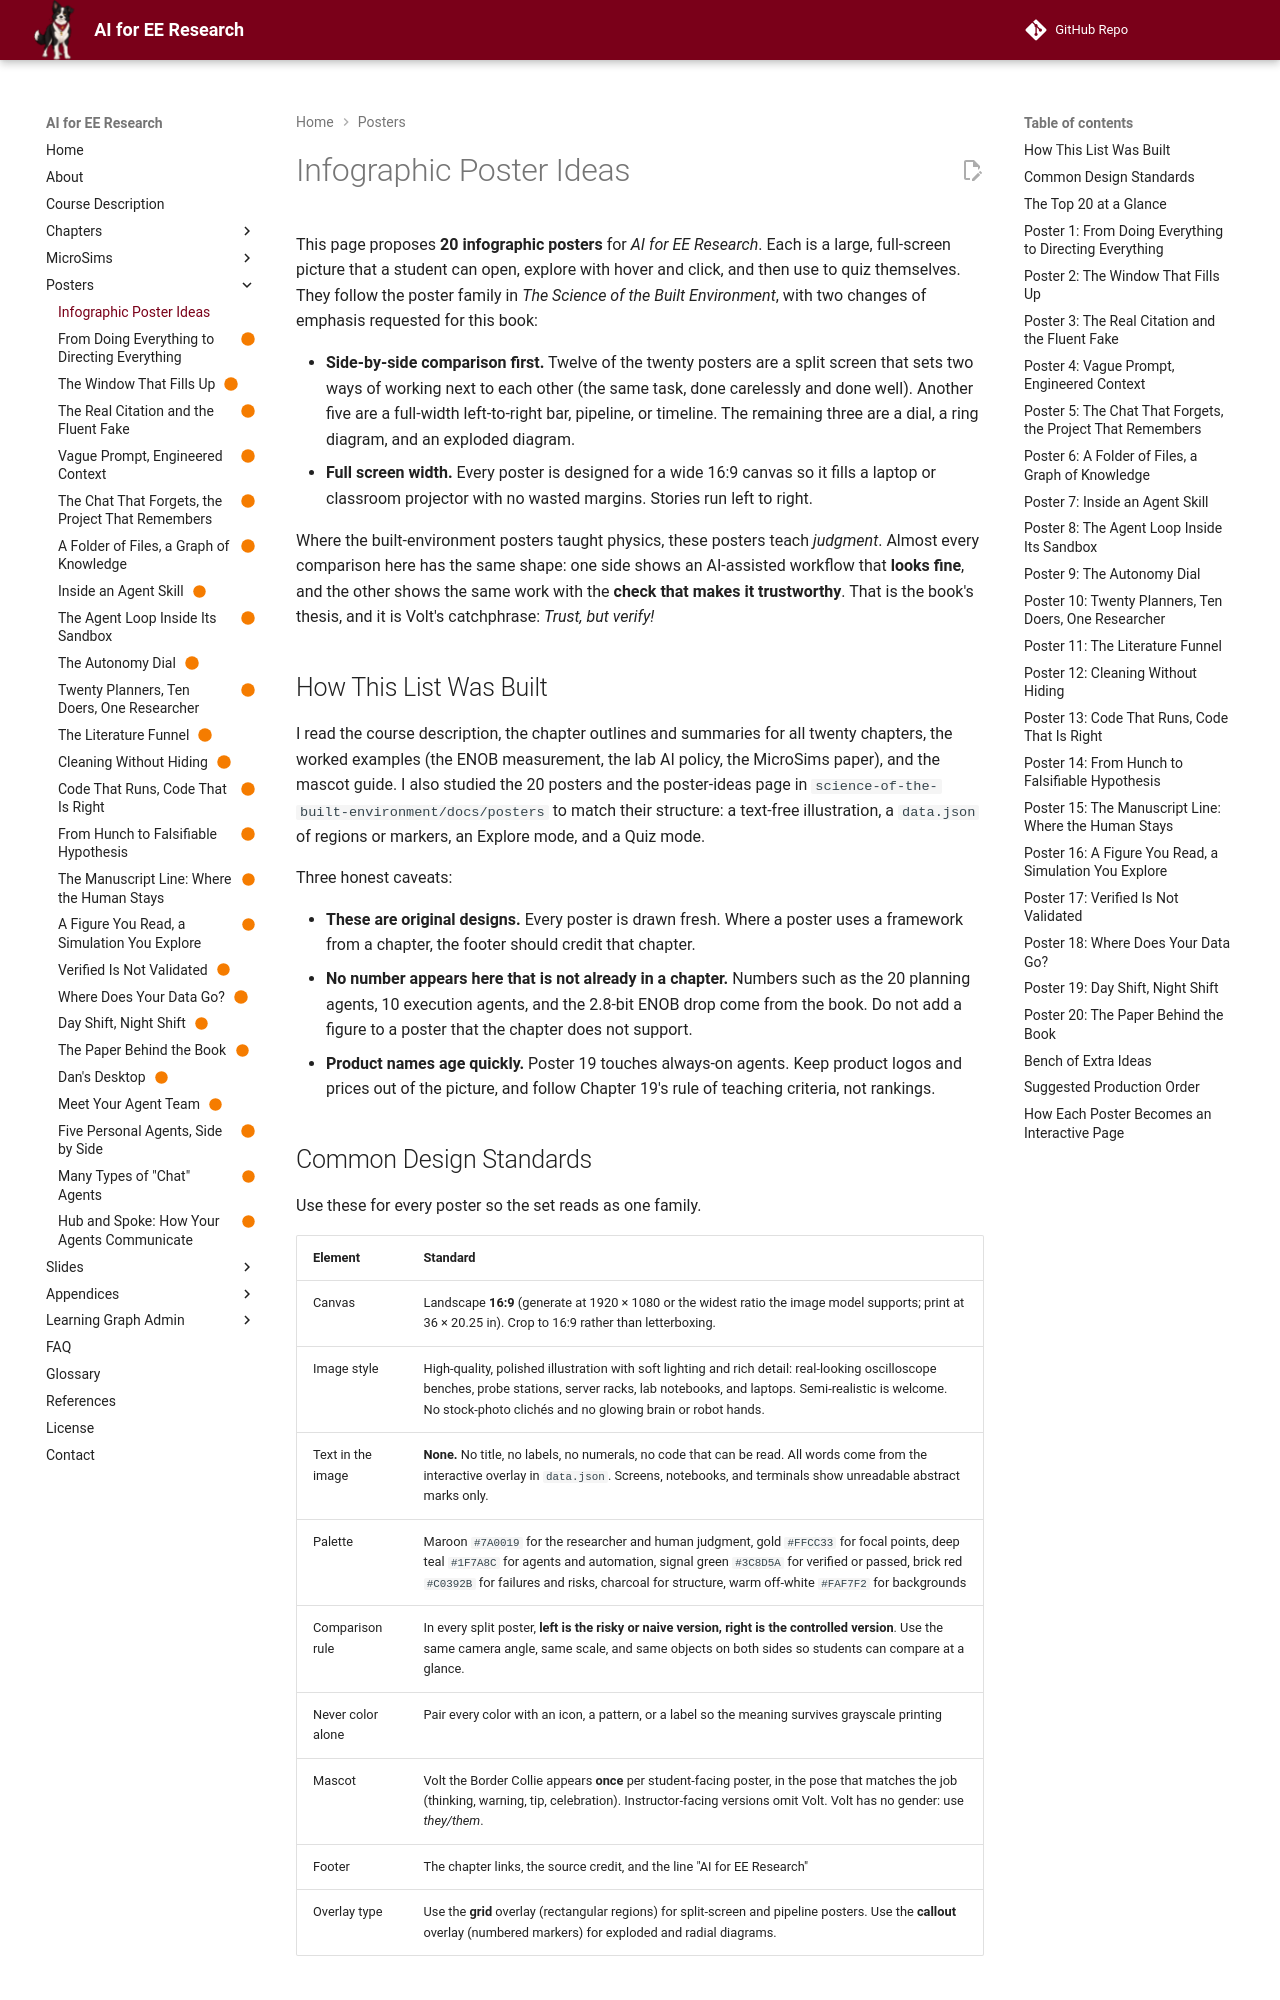

repository: dmccreary/ai-for-ee-research · page: posters/poster-ideas/index.html · generator: mkdocs

---
title: Infographic Poster Ideas
description: Twenty full-width infographic poster concepts for AI for EE Research, most built as side-by-side comparisons, each with a detailed image description for an illustrator or image generator.
---

# Infographic Poster Ideas

This page proposes **20 infographic posters** for *AI for EE Research*. Each is a large, full-screen
picture that a student can open, explore with hover and click, and then use to quiz themselves. They
follow the poster family in *The Science of the Built Environment*, with two changes of emphasis
requested for this book:

- **Side-by-side comparison first.** Twelve of the twenty posters are a split screen that sets two ways of
  working next to each other (the same task, done carelessly and done well). Another five are a
  full-width left-to-right bar, pipeline, or timeline. The remaining three are a dial, a ring diagram,
  and an exploded diagram.
- **Full screen width.** Every poster is designed for a wide 16:9 canvas so it fills a laptop or
  classroom projector with no wasted margins. Stories run left to right.

Where the built-environment posters taught physics, these posters teach *judgment*. Almost every
comparison here has the same shape: one side shows an AI-assisted workflow that **looks fine**, and the
other shows the same work with the **check that makes it trustworthy**. That is the book's thesis, and
it is Volt's catchphrase: *Trust, but verify!*

## How This List Was Built

I read the course description, the chapter outlines and summaries for all twenty chapters, the worked
examples (the ENOB measurement, the lab AI policy, the MicroSims paper), and the mascot guide. I also
studied the 20 posters and the poster-ideas page in
`science-of-the-built-environment/docs/posters` to match their structure: a text-free illustration, a
`data.json` of regions or markers, an Explore mode, and a Quiz mode.

Three honest caveats:

- **These are original designs.** Every poster is drawn fresh. Where a poster uses a framework from a
  chapter, the footer should credit that chapter.
- **No number appears here that is not already in a chapter.** Numbers such as the 20 planning agents,
  10 execution agents, and the 2.8-bit ENOB drop come from the book. Do not add a figure to a poster that
  the chapter does not support.
- **Product names age quickly.** Poster 19 touches always-on agents. Keep product logos and prices out of
  the picture, and follow Chapter 19's rule of teaching criteria, not rankings.
